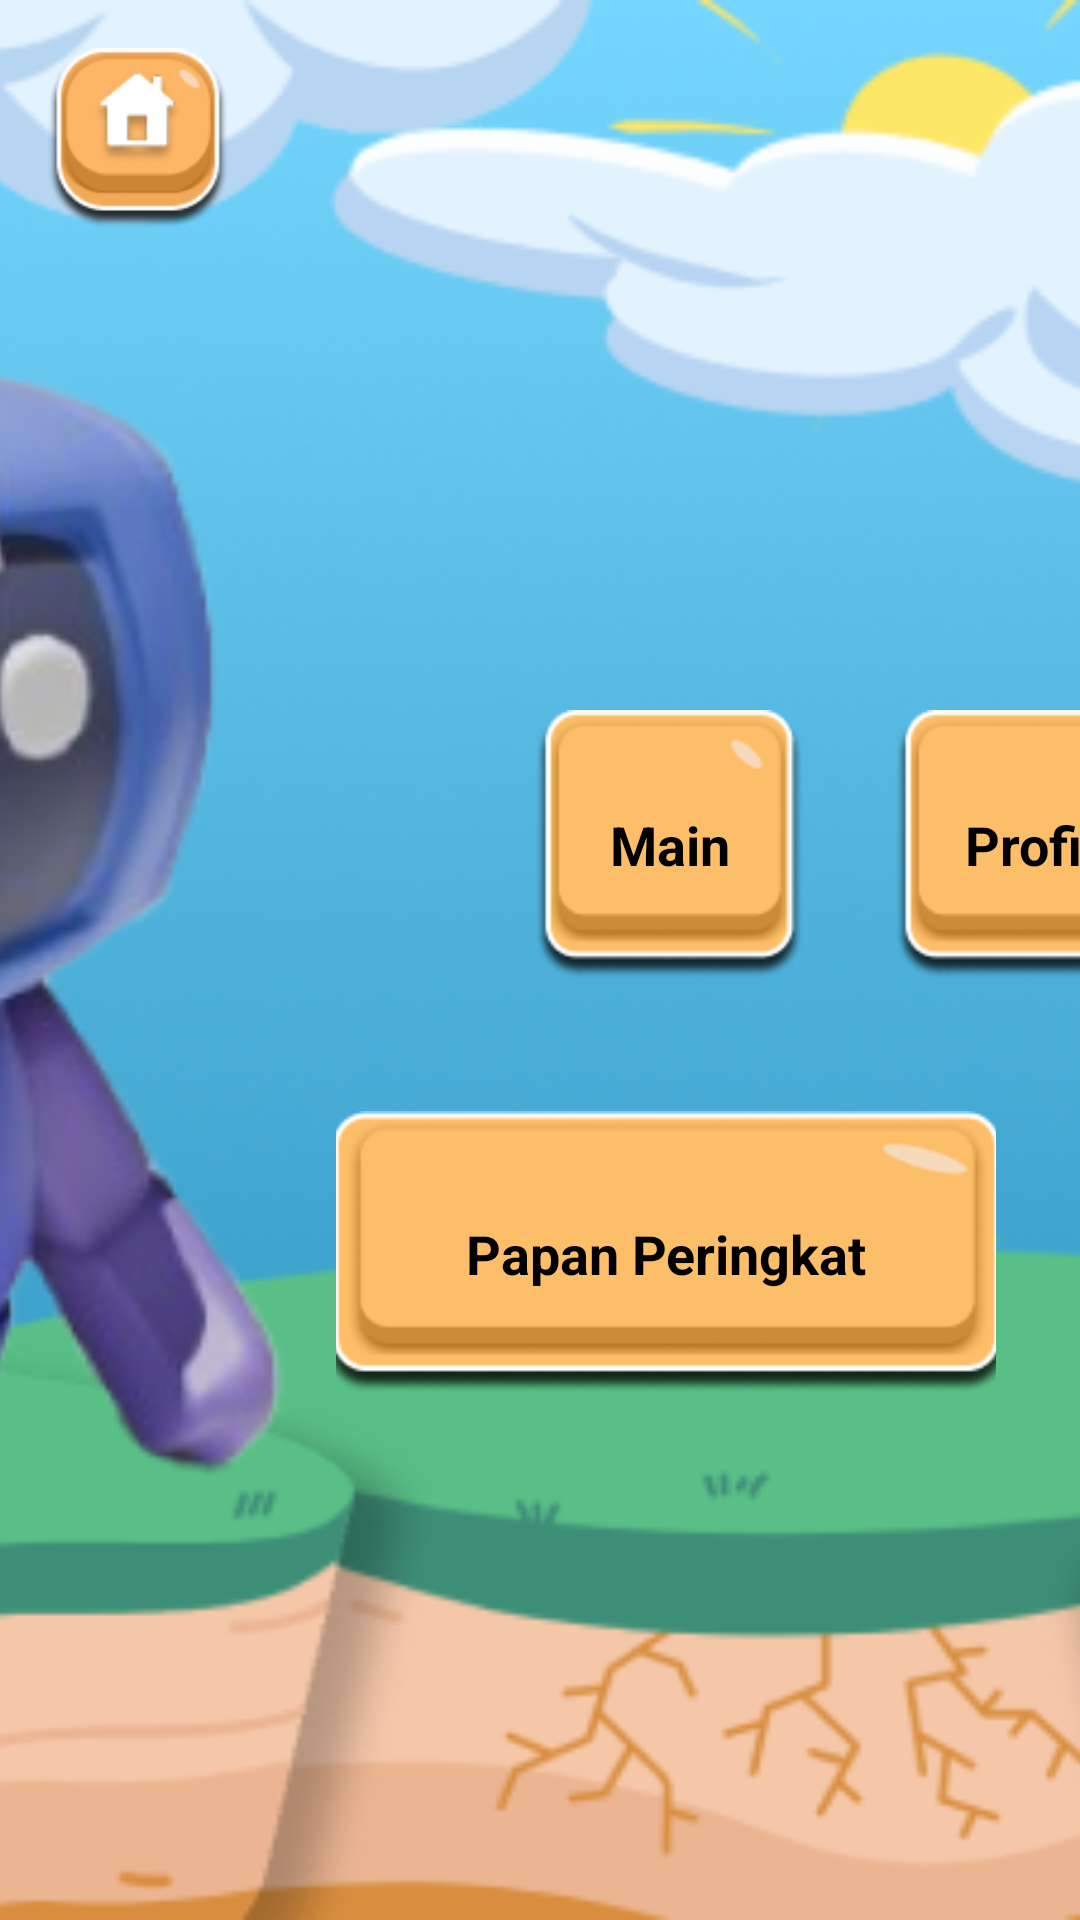

Android layout source for this screen:
<!-- AndroidManifest.xml: application theme Theme.Project25 -->
<!-- res/layout/activity_main_menu.xml -->
<?xml version="1.0" encoding="utf-8"?>
<androidx.constraintlayout.widget.ConstraintLayout
    xmlns:android="http://schemas.android.com/apk/res/android"
    xmlns:app="http://schemas.android.com/apk/res-auto"
    xmlns:tools="http://schemas.android.com/tools"
    android:layout_width="match_parent"
    android:layout_height="match_parent"
    tools:context=".Login">

    <ImageView
        android:id="@+id/splashBackground"
        android:layout_width="0dp"
        android:layout_height="0dp"
        android:scaleType="centerCrop"
        android:src="@drawable/halamanmulai"
        app:layout_constraintBottom_toBottomOf="parent"
        app:layout_constraintEnd_toEndOf="parent"
        app:layout_constraintStart_toStartOf="parent"
        app:layout_constraintTop_toTopOf="parent" />

    
    <FrameLayout
        android:id="@+id/fl_home"
        android:layout_width="60dp"
        android:layout_height="60dp"
        android:layout_margin="16dp"
        app:layout_constraintTop_toTopOf="parent"
        app:layout_constraintStart_toStartOf="parent">

        <ImageView
            android:id="@+id/home"
            android:layout_width="match_parent"
            android:layout_height="match_parent"
            android:scaleType="centerCrop"
            android:src="@drawable/btnhome"
            android:foreground="?attr/selectableItemBackground"/>
    </FrameLayout>

    
    <FrameLayout
        android:id="@+id/fl_main"
        android:layout_width="90dp"
        android:layout_height="90dp"
        app:layout_constraintTop_toTopOf="parent"
        app:layout_constraintBottom_toBottomOf="parent"
        app:layout_constraintVertical_bias="0.43"
        app:layout_constraintHorizontal_bias="0.66"
        app:layout_constraintStart_toStartOf="parent"
        app:layout_constraintEnd_toEndOf="parent">

        <ImageView
            android:id="@+id/main"
            android:layout_width="match_parent"
            android:layout_height="match_parent"
            android:scaleType="centerCrop"
            android:src="@drawable/main"
            android:foreground="?attr/selectableItemBackground"/>

        <TextView
            android:id="@+id/tv_main"
            android:layout_width="match_parent"
            android:layout_height="match_parent"
            android:gravity="center"
            android:text="Main"
            android:textColor="@color/text_selector"
            android:textSize="18sp"
            android:textStyle="bold" />
    </FrameLayout>

    
    <FrameLayout
        android:id="@+id/fl_profile"
        android:layout_width="90dp"
        android:layout_height="90dp"
        android:layout_marginStart="30dp"
        app:layout_constraintTop_toTopOf="@id/fl_main"
        app:layout_constraintBottom_toBottomOf="@id/fl_main"
        app:layout_constraintStart_toEndOf="@id/fl_main">

        <ImageView
            android:id="@+id/profile"
            android:layout_width="match_parent"
            android:layout_height="match_parent"
            android:foreground="?attr/selectableItemBackground"
            android:scaleType="centerCrop"
            android:src="@drawable/main" />

        <TextView
            android:id="@+id/tv_profile"
            android:layout_width="match_parent"
            android:layout_height="match_parent"
            android:gravity="center"
            android:text="Profil"
            android:textSize="18sp"
            android:textStyle="bold"
            android:textColor="@color/text_selector" />
    </FrameLayout>

    
    <FrameLayout
        android:id="@+id/fl_leaderboard"
        android:layout_width="220dp"
        android:layout_height="95dp"
        app:layout_constraintTop_toBottomOf="@id/fl_main"
        app:layout_constraintBottom_toBottomOf="parent"
        app:layout_constraintVertical_bias="0.2"
        app:layout_constraintHorizontal_bias="0.8"
        app:layout_constraintStart_toStartOf="parent"
        app:layout_constraintEnd_toEndOf="parent">

        <ImageView
            android:id="@+id/leaderboard"
            android:layout_width="match_parent"
            android:layout_height="match_parent"
            android:scaleType="centerCrop"
            android:src="@drawable/leaderboardmain"
            android:foreground="?attr/selectableItemBackground"/>

        <TextView
            android:id="@+id/tv_leaderboard"
            android:layout_width="match_parent"
            android:layout_height="match_parent"
            android:gravity="center"
            android:text="Papan Peringkat"
            android:textColor="@color/text_selector"
            android:textSize="18sp"
            android:textStyle="bold"/>
    </FrameLayout>

</androidx.constraintlayout.widget.ConstraintLayout>
<!-- resources referenced by this layout -->
<resources>
  <!-- drawable btnhome: png bitmap (drawable, 7400 bytes) -->
  <!-- drawable halamanmulai: png bitmap (drawable, 193243 bytes) -->
  <!-- drawable leaderboardmain: png bitmap (drawable, 7934 bytes) -->
  <!-- drawable main: png bitmap (drawable, 5633 bytes) -->
  <style name="Theme.Project25" parent="Base.Theme.Project25" />
  <style name="Base.Theme.Project25" parent="Theme.Material3.DayNight.NoActionBar">
          
          
      </style>
</resources>
